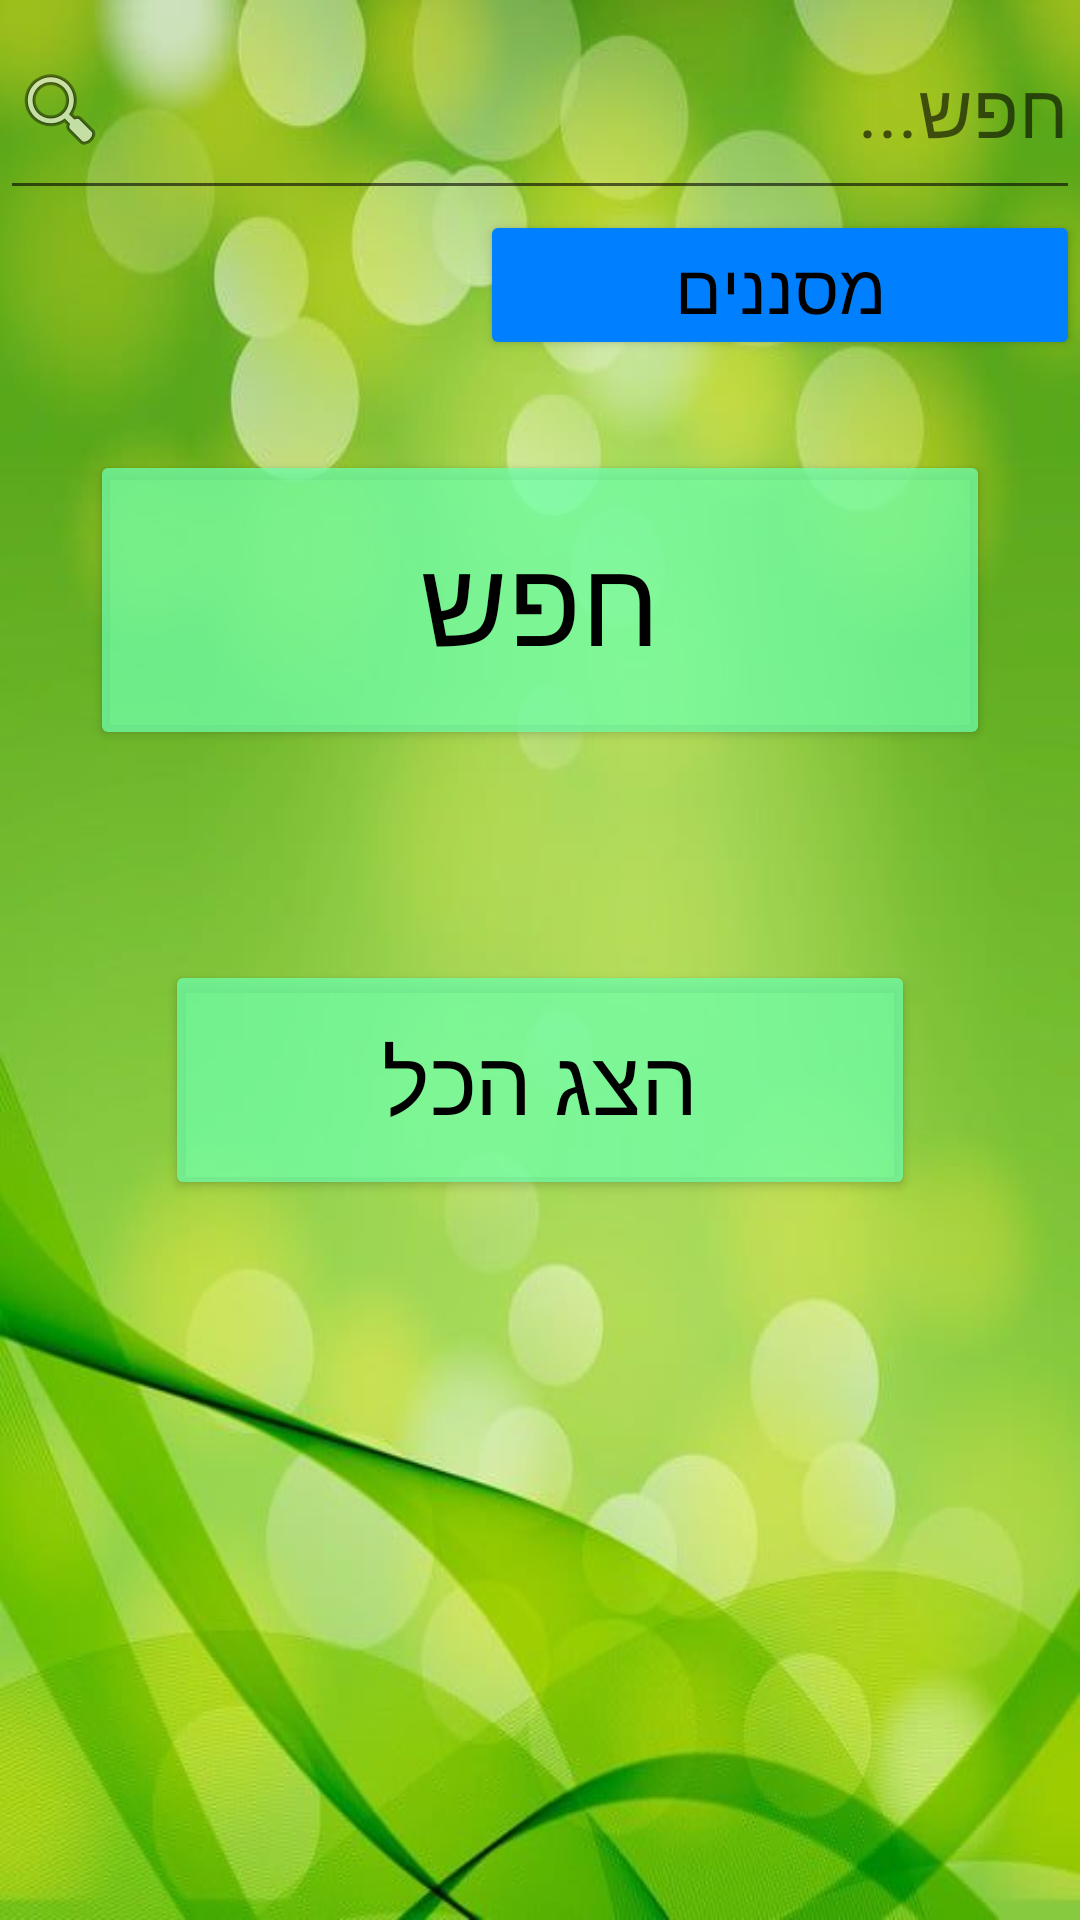

Layout XML and referenced resources for this Android screen:
<!-- AndroidManifest.xml: application theme Theme.WikyBotany -->
<!-- res/layout/activity_main.xml -->
<?xml version="1.0" encoding="utf-8"?>
<LinearLayout xmlns:android="http://schemas.android.com/apk/res/android"
    xmlns:app="http://schemas.android.com/apk/res-auto"
    xmlns:tools="http://schemas.android.com/tools"
    android:layout_width="match_parent"
    android:layout_height="match_parent"
    android:orientation="vertical"
    android:background="@drawable/background"
    tools:context=".MainActivity">

    <EditText
        android:id="@+id/ETsearch"
        android:layout_width="match_parent"
        android:layout_height="70dp"
        android:drawableLeft="@android:drawable/ic_menu_search"
        android:hint="חפש..."
        android:textSize="25sp" />
    <Button
        android:id="@+id/BTfilter"
        android:layout_width="200dp"
        android:layout_height="50dp"
        android:layout_gravity="right"
        android:backgroundTint="#0080FF"
        android:text="מסננים"
        android:textColor="#000000"
        android:textSize="23sp"
        />
    <Button
        android:id="@+id/BTsrc"
        android:layout_width="300dp"
        android:layout_height="100dp"
        android:backgroundTint="#C16FFFA9"
        android:layout_gravity="center"
        android:layout_marginTop="30dp"
        android:text="חפש"
        android:textSize="40sp"
        android:textColor="#000000"
        />

    <Button
        android:id="@+id/BTsrcall"
        android:layout_width="250dp"
        android:layout_height="80dp"
        android:backgroundTint="#C16FFFA9"
        android:layout_gravity="center"
        android:layout_marginTop="70dp"
        android:text="הצג הכל"
        android:textSize="30sp"
        android:textColor="#000000"
        />




</LinearLayout>
<!-- resources referenced by this layout -->
<resources>
  <!-- drawable background: png bitmap (drawable, 562097 bytes) -->
  <style name="Theme.WikyBotany" parent="Base.Theme.WikyBotany" />
  <style name="Base.Theme.WikyBotany" parent="Theme.MaterialComponents.Light.DarkActionBar">
          
          
      </style>
</resources>
